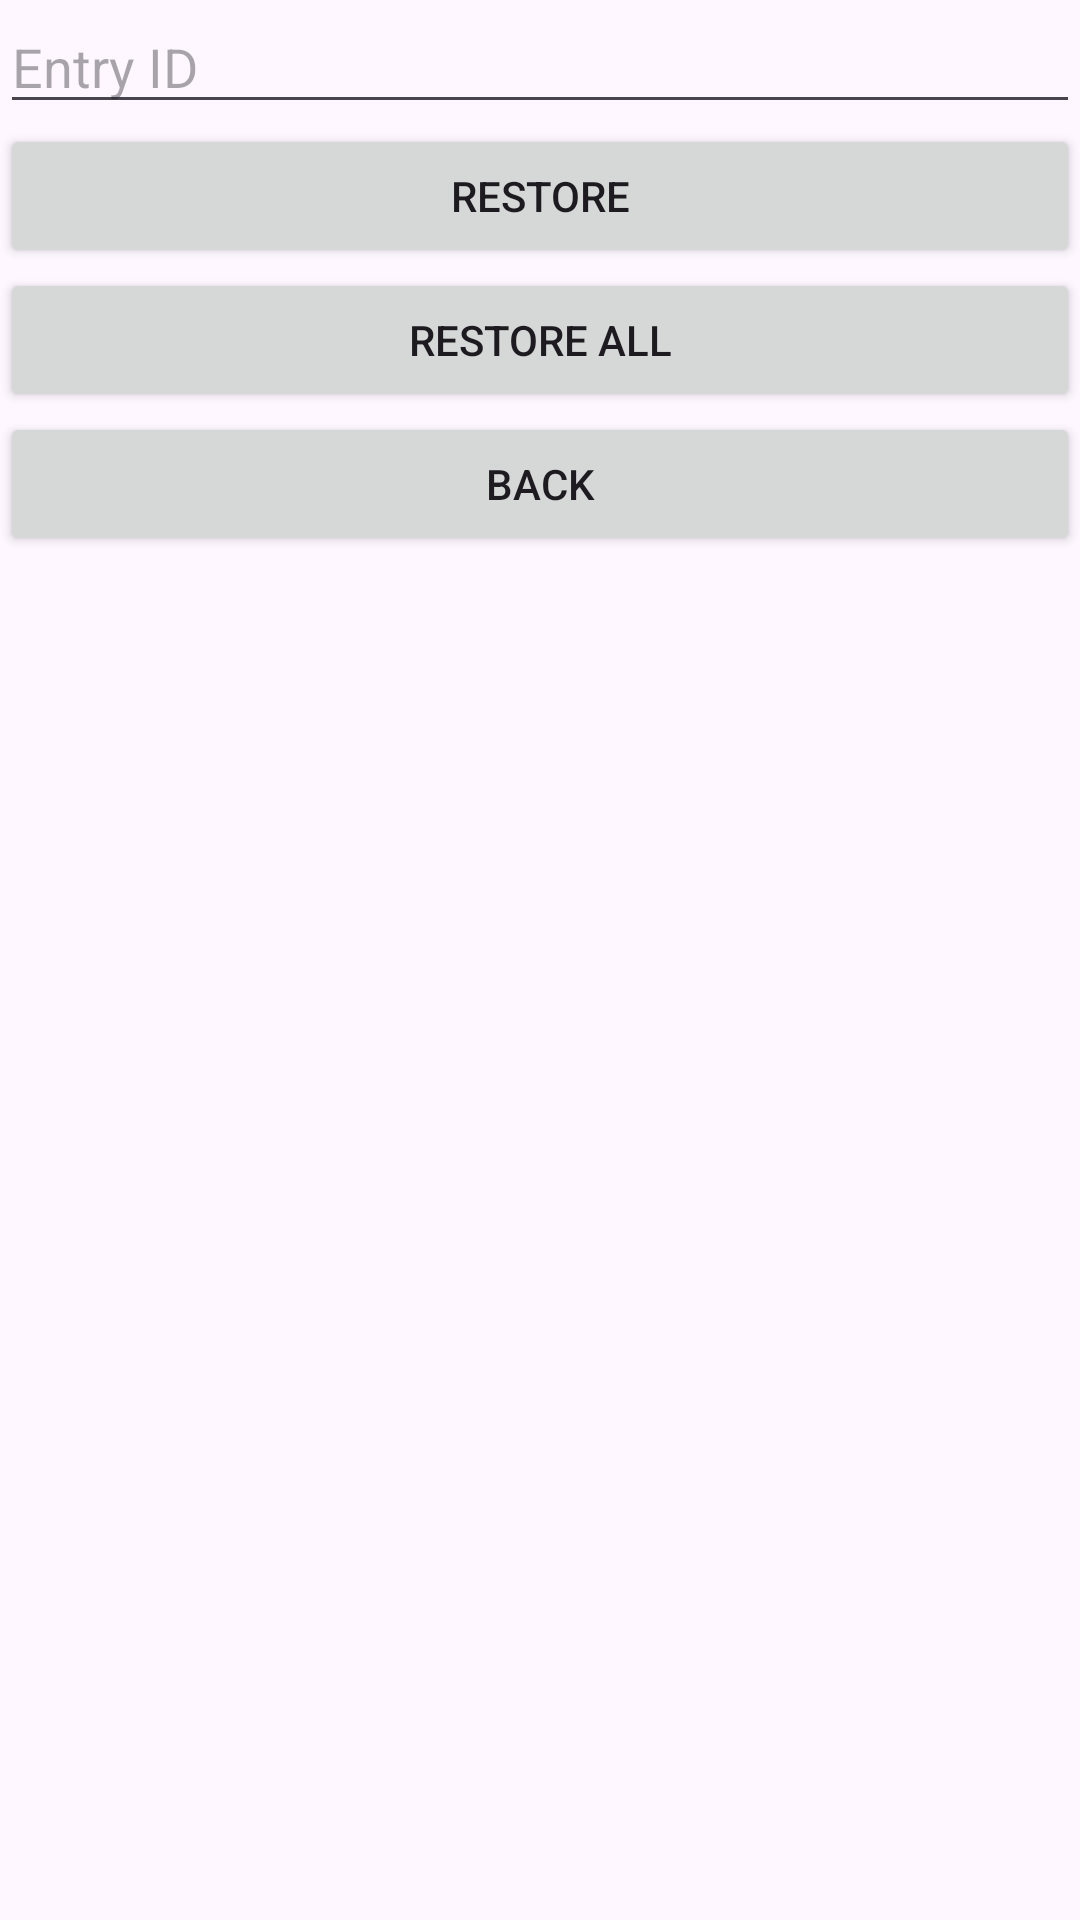

Here is an Android app screen rendered from its layout file. Give the layout XML and the strings, colors and styles it references.
<!-- AndroidManifest.xml: application theme Theme.Smd -->
<!-- res/layout/recycle_bin_screen.xml -->
<?xml version="1.0" encoding="utf-8"?>
<LinearLayout xmlns:android="http://schemas.android.com/apk/res/android"
    android:layout_width="match_parent"
    android:layout_height="match_parent"
    android:orientation="vertical">

    

    
    <EditText
        android:id="@+id/entry_id_edit_text"
        android:layout_width="match_parent"
        android:layout_height="wrap_content"
        android:hint="Entry ID" />

    
    <Button
        android:id="@+id/restore_button"
        android:layout_width="match_parent"
        android:layout_height="wrap_content"
        android:text="Restore" />

    
    <Button
        android:id="@+id/restore_all_button"
        android:layout_width="match_parent"
        android:layout_height="wrap_content"
        android:text="Restore All" />

    
    <Button
        android:id="@+id/back_button"
        android:layout_width="match_parent"
        android:layout_height="wrap_content"
        android:text="Back" />

    
    <ListView
        android:id="@+id/listView"
        android:layout_width="match_parent"
        android:layout_height="wrap_content" />
</LinearLayout>
<!-- resources referenced by this layout -->
<resources>
  <style name="Theme.Smd" parent="Base.Theme.Smd" />
  <style name="Base.Theme.Smd" parent="Theme.Material3.DayNight.NoActionBar">
          
          
      </style>
</resources>
